Labelled photos from "augmented", an image-classification folder in AtulV2/Industrial_Surface_Defect_Classification. The possible labels are: crazing, inclusion, pitted surface, rolled-in scale, scratches.

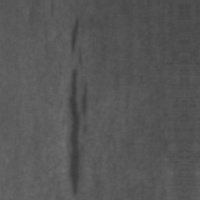
Label: inclusion

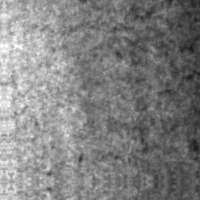
Label: crazing

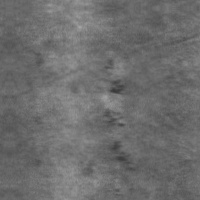
Label: rolled-in scale

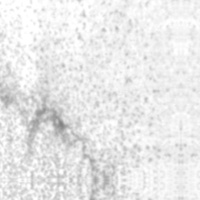
Label: pitted surface

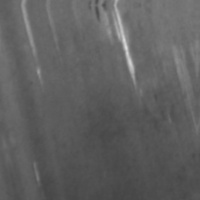
Label: scratches

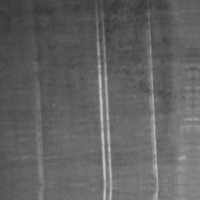
Label: scratches
